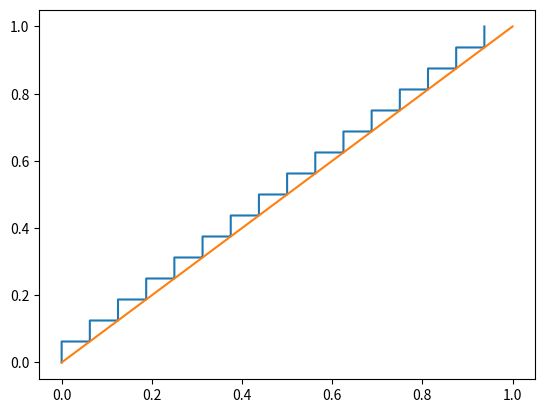

Write the Python code that produced this figure.

import numpy as np
import matplotlib.pyplot as plt
import scipy.stats as sc



def LCG(M,a,c,x0,L):
   numbers = np.zeros(L)
   
   for i in range(L):
       numbers[i] = (a*x0+c) %M
       x0 = numbers[i]
   return numbers



M,a,c,x0,L = 16,5,1,3,10000

randomList = LCG(M,a,c,x0,L)
randoms = randomList/M



# plt.figure()
# plt.scatter(range(L),randomList)
# #plt.ylim(0,20)



# plt.figure()
# plt.hist(randoms,bins=10,rwidth=0.95)

# plt.figure()
# plt.scatter(range(L),randoms)


###CHI SQUARE TEST
def chisq_test(randoms):
    
    n_classes = 10
    n_observed = (np.histogram(randoms,n_classes)[0])
    
    n_expected = L/n_classes
    
    if n_expected < 5:
        print("Warning: low number of n_expected")
    
    #test statistic
    T = sum(((n_observed - n_expected)**2)/n_expected)
    
    
    p = 1-sc.chi2.cdf(T , df=9)
    
    #test
    #print(sc.chisquare(n_observed)[1])
    
    print("Chisq test statistic: ",T,". p-value: ",p)
    if p<0.05:
        print("Hypothesis is rejected as p<0.05 (no significant difference)")
    else:
        print("A significant difference is detected as p>0.05)")
    return (T,p)

chisq_test(randoms)

###KOLMOGOROV SMIRNOV TEST
def ks_test(randoms):
    randomsSorted = np.sort(randoms)
    expected =np.linspace(0, 1, L)
    
    plt.figure()
    plt.step(randomsSorted,np.linspace(0, 1, L),where='post')
    plt.plot(expected,np.linspace(0, 1, L))
     
    T_ks = max(abs(randomsSorted-expected))
    #p_ks = 
    return T_ks #,p_ks
    
    #test
    #return sc.kstest(randomsSorted, "uniform")
    #return sc.kstest(randomsSorted, expected)


ks_test(randoms)



# mdn = np.median(randoms)
# n1 = len(randoms[randoms > mdn])
# n2 = len(randoms[randoms < mdn])










def run_test1(randoms):
    mdn = np.median(randoms)
    n1 = len(randoms[randoms > mdn])
    n2 = len(randoms[randoms < mdn])
    Ra = 0
    Rb = 0
    for i in range(1,L):
        if randoms[i] > mdn and randoms[i-1] < mdn:
            Ra += 1
        elif randoms[i] < mdn and randoms[i-1] > mdn:
            Rb += 1
    if randoms[0] > mdn: Ra +=1 
    else: Rb+=1
    
    T_r1 = Ra + Rb

    mn = (2*(n1*n2)/(n1+n2) + 1)
    sd = (2*(n1*n2*(2*n1*n2-n1-n2))/((n1+n2)**2*n1+n2-1) )

    p_r1 = 1 - sc.norm.cdf(T_r1,mn,sd)
    return T_r1,p_r1
    
run_test1(randoms)


